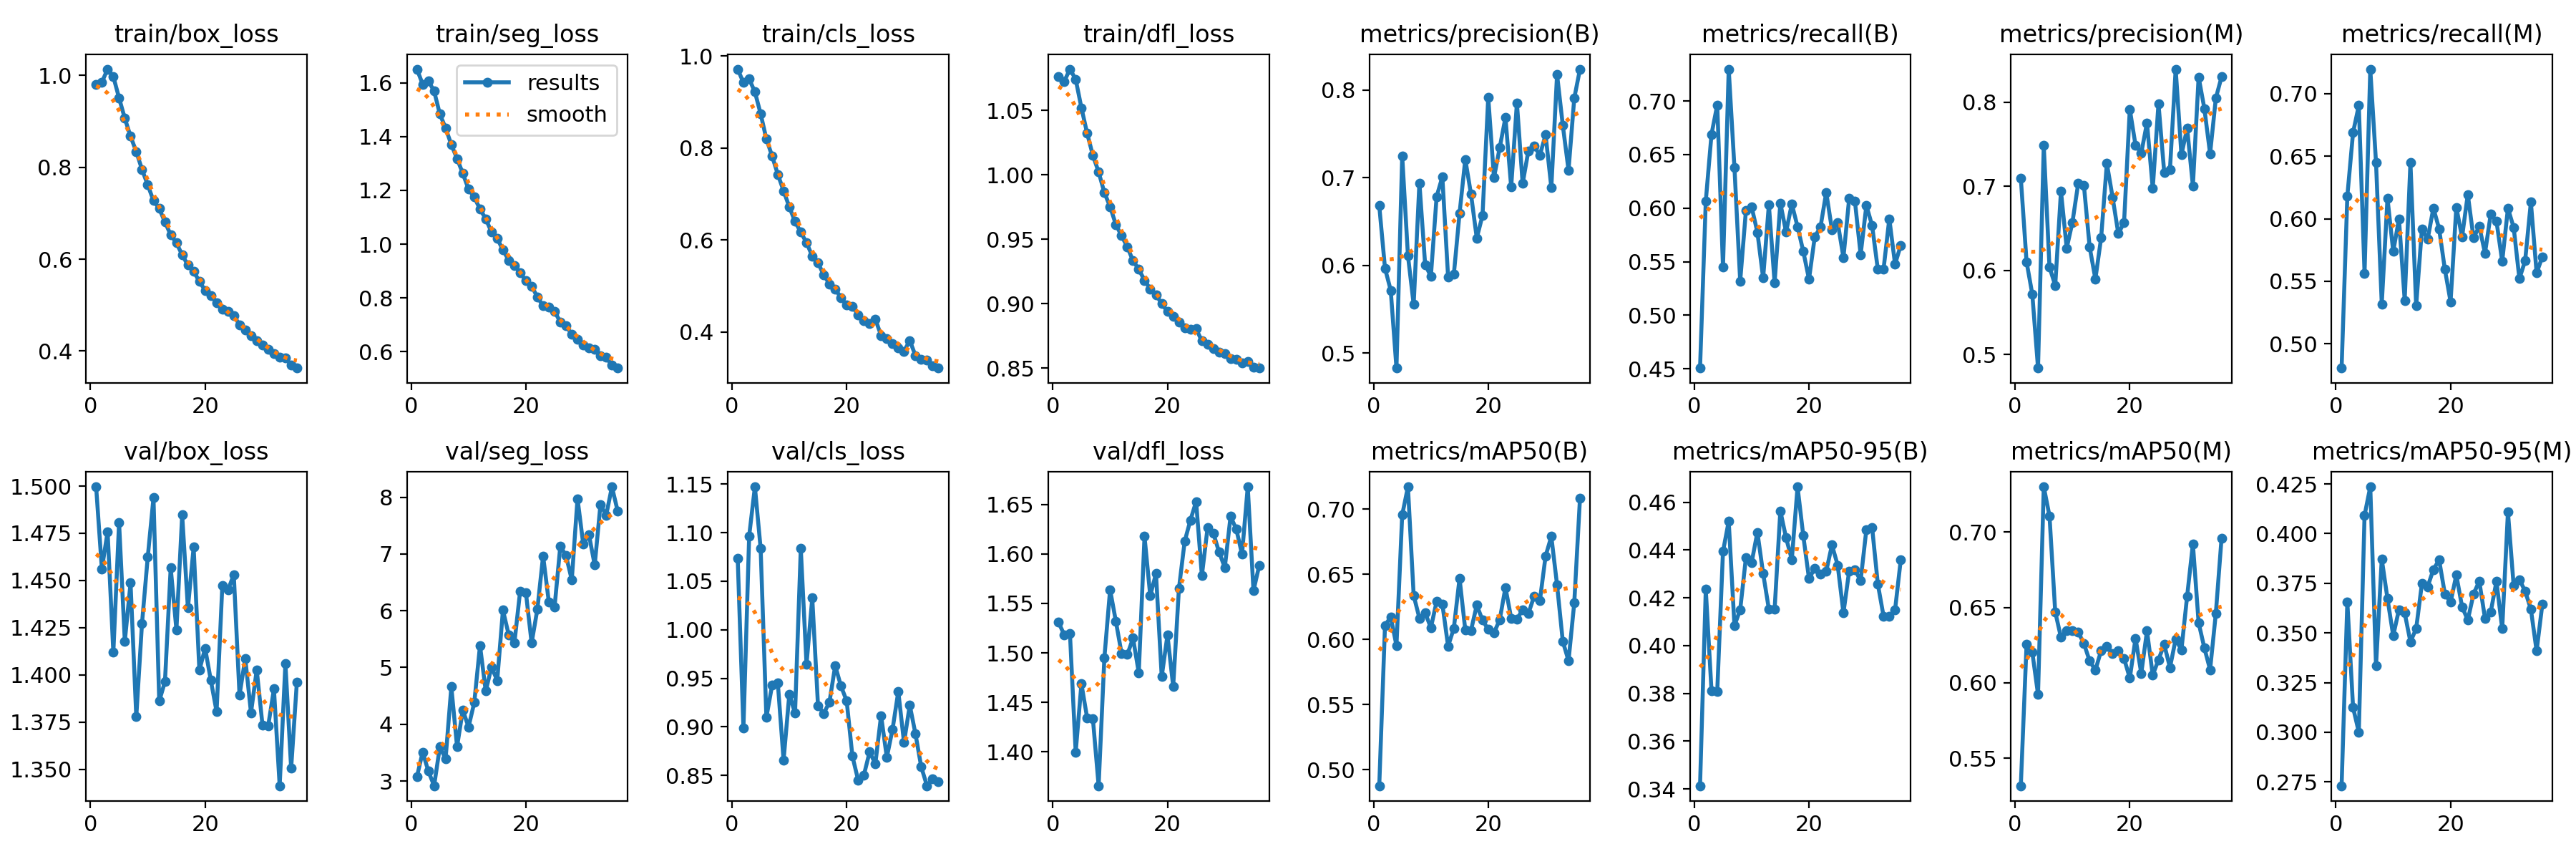

Source data for this figure (header and first rows):
epoch, time, train/box_loss, train/seg_loss, train/cls_loss, train/dfl_loss, metrics/precision(B), metrics/recall(B), metrics/mAP50(B), metrics/mAP50-95(B), metrics/precision(M), metrics/recall(M), metrics/mAP50(M), metrics/mAP50-95(M), val/box_loss, val/seg_loss, val/cls_loss, val/dfl_loss, lr/pg0, lr/pg1, lr/pg2
1, 16.06, 0.9796, 1.651, 0.9717, 1.076, 0.6681, 0.4507, 0.4876, 0.3413, 0.7097, 0.4806, 0.5317, 0.2731, 1.5, 3.075, 1.074, 1.531, 0.0001952, 0.0001952, 0.0001952
2, 29.32, 0.9852, 1.595, 0.9423, 1.072, 0.5967, 0.6065, 0.6106, 0.4235, 0.6102, 0.6181, 0.6255, 0.3656, 1.456, 3.51, 0.8985, 1.518, 0.0003834, 0.0003834, 0.0003834
3, 42.52, 1.014, 1.607, 0.9501, 1.082, 0.5717, 0.669, 0.6172, 0.3811, 0.5717, 0.669, 0.6204, 0.3124, 1.476, 3.172, 1.097, 1.52, 0.0005639, 0.0005639, 0.0005639
4, 55.59, 0.9974, 1.569, 0.9221, 1.074, 0.483, 0.6963, 0.5952, 0.3809, 0.4838, 0.6905, 0.5923, 0.3001, 1.412, 2.917, 1.147, 1.4, 0.0005531, 0.0005531, 0.0005531
5, 68.64, 0.9508, 1.484, 0.8745, 1.052, 0.725, 0.5449, 0.6954, 0.4394, 0.7484, 0.5563, 0.73, 0.4092, 1.481, 3.603, 1.084, 1.469, 0.0005414, 0.0005414, 0.0005414
6, 81.68, 0.9065, 1.432, 0.8197, 1.032, 0.6113, 0.7298, 0.717, 0.452, 0.6036, 0.7196, 0.7107, 0.4236, 1.418, 3.392, 0.9099, 1.434, 0.0005298, 0.0005298, 0.0005298
7, 94.76, 0.8675, 1.37, 0.7826, 1.015, 0.5555, 0.6376, 0.6336, 0.4084, 0.5822, 0.645, 0.647, 0.3334, 1.449, 4.66, 0.9427, 1.433, 0.0005181, 0.0005181, 0.0005181
8, 107.9, 0.8338, 1.318, 0.7425, 1.002, 0.6941, 0.5318, 0.6162, 0.415, 0.6941, 0.5318, 0.6301, 0.3872, 1.378, 3.606, 0.9449, 1.366, 0.0005065, 0.0005065, 0.0005065
9, 121.4, 0.7952, 1.263, 0.7069, 0.9862, 0.601, 0.5978, 0.6205, 0.4368, 0.6264, 0.6163, 0.6348, 0.3672, 1.427, 4.25, 0.8655, 1.495, 0.0004949, 0.0004949, 0.0004949
10, 134.7, 0.7614, 1.204, 0.6718, 0.9752, 0.5876, 0.601, 0.6088, 0.4348, 0.6572, 0.5739, 0.6348, 0.3486, 1.462, 3.953, 0.9336, 1.564, 0.0004832, 0.0004832, 0.0004832
11, 147.4, 0.7272, 1.175, 0.6401, 0.9615, 0.6785, 0.5774, 0.629, 0.4474, 0.7032, 0.5998, 0.6336, 0.3618, 1.494, 4.383, 0.9141, 1.532, 0.0004716, 0.0004716, 0.0004716
12, 160.8, 0.7102, 1.13, 0.6169, 0.9526, 0.701, 0.5347, 0.6271, 0.4302, 0.701, 0.5347, 0.6261, 0.36, 1.386, 5.386, 1.083, 1.499, 0.0004599, 0.0004599, 0.0004599
13, 173.3, 0.6806, 1.094, 0.5942, 0.9441, 0.5871, 0.6032, 0.5947, 0.4153, 0.6278, 0.6448, 0.6145, 0.3455, 1.396, 4.585, 0.9644, 1.498, 0.0004483, 0.0004483, 0.0004483
14, 186.4, 0.6529, 1.045, 0.5651, 0.9332, 0.5897, 0.5303, 0.6084, 0.4151, 0.5897, 0.5303, 0.6084, 0.3521, 1.457, 5.009, 1.033, 1.515, 0.0004366, 0.0004366, 0.0004366
15, 199.2, 0.6352, 1.021, 0.5506, 0.9267, 0.6595, 0.6047, 0.6468, 0.4564, 0.6386, 0.5919, 0.6213, 0.3748, 1.424, 4.773, 0.9221, 1.48, 0.000425, 0.000425, 0.000425
16, 211.9, 0.6093, 0.9784, 0.5239, 0.9181, 0.721, 0.5777, 0.6071, 0.4451, 0.7272, 0.5835, 0.6243, 0.3733, 1.485, 6.011, 0.9137, 1.618, 0.0004134, 0.0004134, 0.0004134
17, 224.6, 0.5869, 0.9402, 0.5043, 0.9114, 0.6811, 0.6038, 0.6069, 0.436, 0.6869, 0.6085, 0.6192, 0.3819, 1.435, 5.578, 0.9256, 1.558, 0.0004017, 0.0004017, 0.0004017
18, 237.4, 0.5738, 0.9213, 0.4935, 0.9069, 0.6312, 0.5827, 0.6262, 0.4664, 0.6436, 0.592, 0.6214, 0.3868, 1.468, 5.437, 0.963, 1.58, 0.0003901, 0.0003901, 0.0003901
19, 250.4, 0.5513, 0.8929, 0.4745, 0.9, 0.6569, 0.5596, 0.6147, 0.446, 0.6569, 0.5596, 0.6161, 0.3697, 1.402, 6.349, 0.9421, 1.476, 0.0003784, 0.0003784, 0.0003784
20, 263, 0.5322, 0.8648, 0.4583, 0.8938, 0.7916, 0.5336, 0.6075, 0.428, 0.7916, 0.5336, 0.6031, 0.3654, 1.414, 6.321, 0.9267, 1.518, 0.0003668, 0.0003668, 0.0003668
21, 275.8, 0.5207, 0.8441, 0.4554, 0.8899, 0.7, 0.5732, 0.605, 0.4324, 0.7488, 0.6092, 0.6296, 0.3792, 1.397, 5.433, 0.8698, 1.466, 0.0003552, 0.0003552, 0.0003552
22, 288.8, 0.5054, 0.8033, 0.4374, 0.8859, 0.7343, 0.5823, 0.6149, 0.43, 0.7394, 0.5853, 0.6063, 0.3632, 1.381, 6.026, 0.8451, 1.565, 0.0003435, 0.0003435, 0.0003435
23, 301.6, 0.4908, 0.7705, 0.4244, 0.8814, 0.7686, 0.6148, 0.6397, 0.4311, 0.7755, 0.6194, 0.6344, 0.3565, 1.447, 6.965, 0.8504, 1.613, 0.0003319, 0.0003319, 0.0003319
24, 314.5, 0.4865, 0.7651, 0.4185, 0.8804, 0.6895, 0.5799, 0.6162, 0.4421, 0.6972, 0.5846, 0.6051, 0.3695, 1.445, 6.156, 0.8742, 1.634, 0.0003202, 0.0003202, 0.0003202
25, 327.5, 0.4774, 0.7503, 0.4278, 0.8804, 0.7854, 0.5866, 0.6157, 0.4336, 0.7982, 0.5939, 0.6153, 0.3761, 1.453, 6.066, 0.8621, 1.653, 0.0003086, 0.0003086, 0.0003086
26, 340.6, 0.4571, 0.7101, 0.3922, 0.8711, 0.6934, 0.5539, 0.6224, 0.4137, 0.7166, 0.5724, 0.6255, 0.3574, 1.389, 7.139, 0.9116, 1.578, 0.0002969, 0.0002969, 0.0002969
27, 353.5, 0.4465, 0.6963, 0.3863, 0.8687, 0.7308, 0.609, 0.6197, 0.4312, 0.7197, 0.6037, 0.6101, 0.3606, 1.409, 6.968, 0.8686, 1.627, 0.0002853, 0.0002853, 0.0002853
28, 366.5, 0.4331, 0.6646, 0.3739, 0.8651, 0.7361, 0.6066, 0.633, 0.4316, 0.8393, 0.598, 0.629, 0.376, 1.38, 6.544, 0.8976, 1.621, 0.0002737, 0.0002737, 0.0002737
29, 379.5, 0.423, 0.645, 0.3657, 0.8624, 0.7258, 0.5566, 0.6295, 0.4272, 0.7376, 0.5659, 0.6219, 0.3521, 1.403, 7.975, 0.9364, 1.602, 0.000262, 0.000262, 0.000262
30, 392.5, 0.4126, 0.6256, 0.3579, 0.861, 0.749, 0.6025, 0.6639, 0.4486, 0.769, 0.6083, 0.6575, 0.4109, 1.374, 7.173, 0.8839, 1.586, 0.0002504, 0.0002504, 0.0002504
31, 405.4, 0.4044, 0.6153, 0.3816, 0.8572, 0.6889, 0.5837, 0.6789, 0.4495, 0.7005, 0.593, 0.6922, 0.3737, 1.373, 7.336, 0.9224, 1.638, 0.0002387, 0.0002387, 0.0002387
32, 418.4, 0.3946, 0.609, 0.3483, 0.8567, 0.8177, 0.5428, 0.6418, 0.4257, 0.8299, 0.552, 0.6398, 0.3769, 1.393, 6.805, 0.8926, 1.625, 0.0002271, 0.0002271, 0.0002271
33, 431.4, 0.3866, 0.5854, 0.3397, 0.8539, 0.7598, 0.5433, 0.5984, 0.4123, 0.7925, 0.5664, 0.6231, 0.371, 1.341, 7.87, 0.8588, 1.6, 0.0002154, 0.0002154, 0.0002154
34, 444.1, 0.3845, 0.5791, 0.339, 0.8549, 0.7087, 0.5901, 0.5835, 0.4122, 0.7388, 0.6132, 0.6087, 0.3619, 1.406, 7.682, 0.8394, 1.668, 0.0002038, 0.0002038, 0.0002038
35, 457.3, 0.3696, 0.5495, 0.3269, 0.8508, 0.7908, 0.5477, 0.628, 0.415, 0.8048, 0.5566, 0.6461, 0.341, 1.351, 8.183, 0.8463, 1.563, 0.0001922, 0.0001922, 0.0001922
36, 470.3, 0.3629, 0.539, 0.3214, 0.85, 0.8239, 0.5654, 0.7085, 0.436, 0.8302, 0.5696, 0.696, 0.3645, 1.396, 7.757, 0.8436, 1.588, 0.0001805, 0.0001805, 0.0001805
